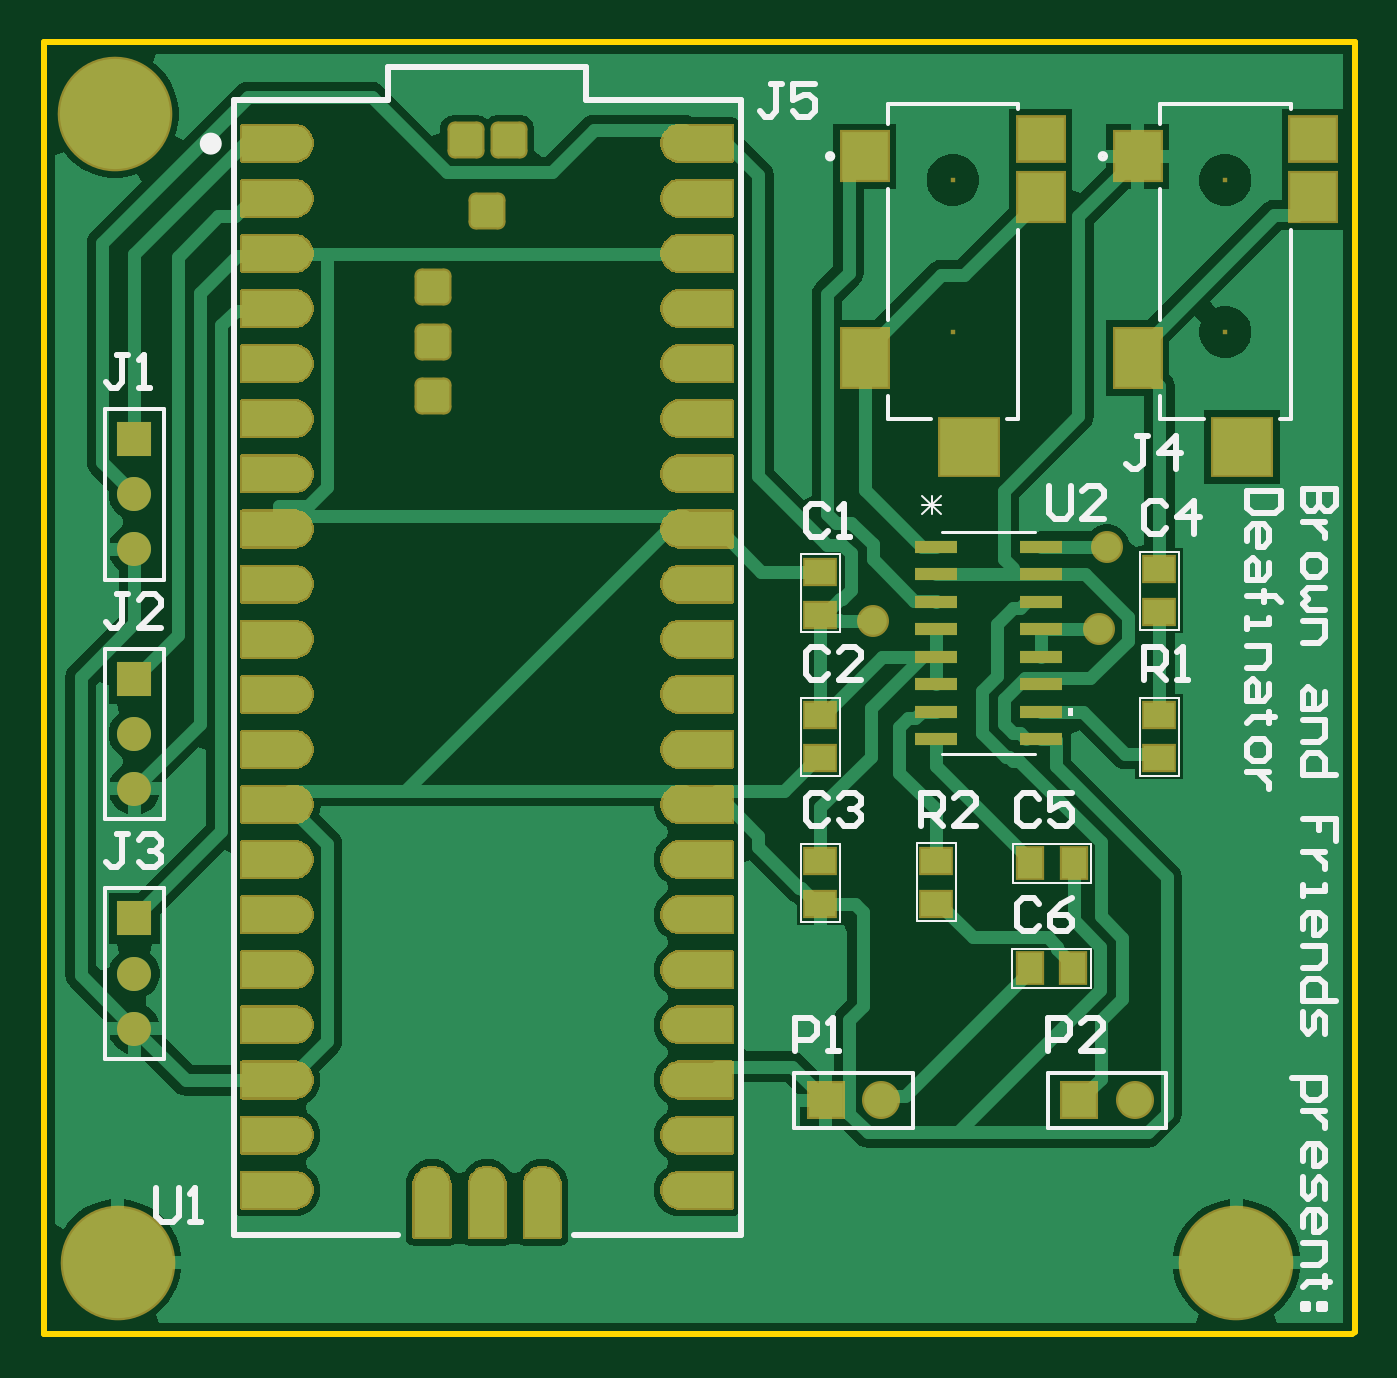
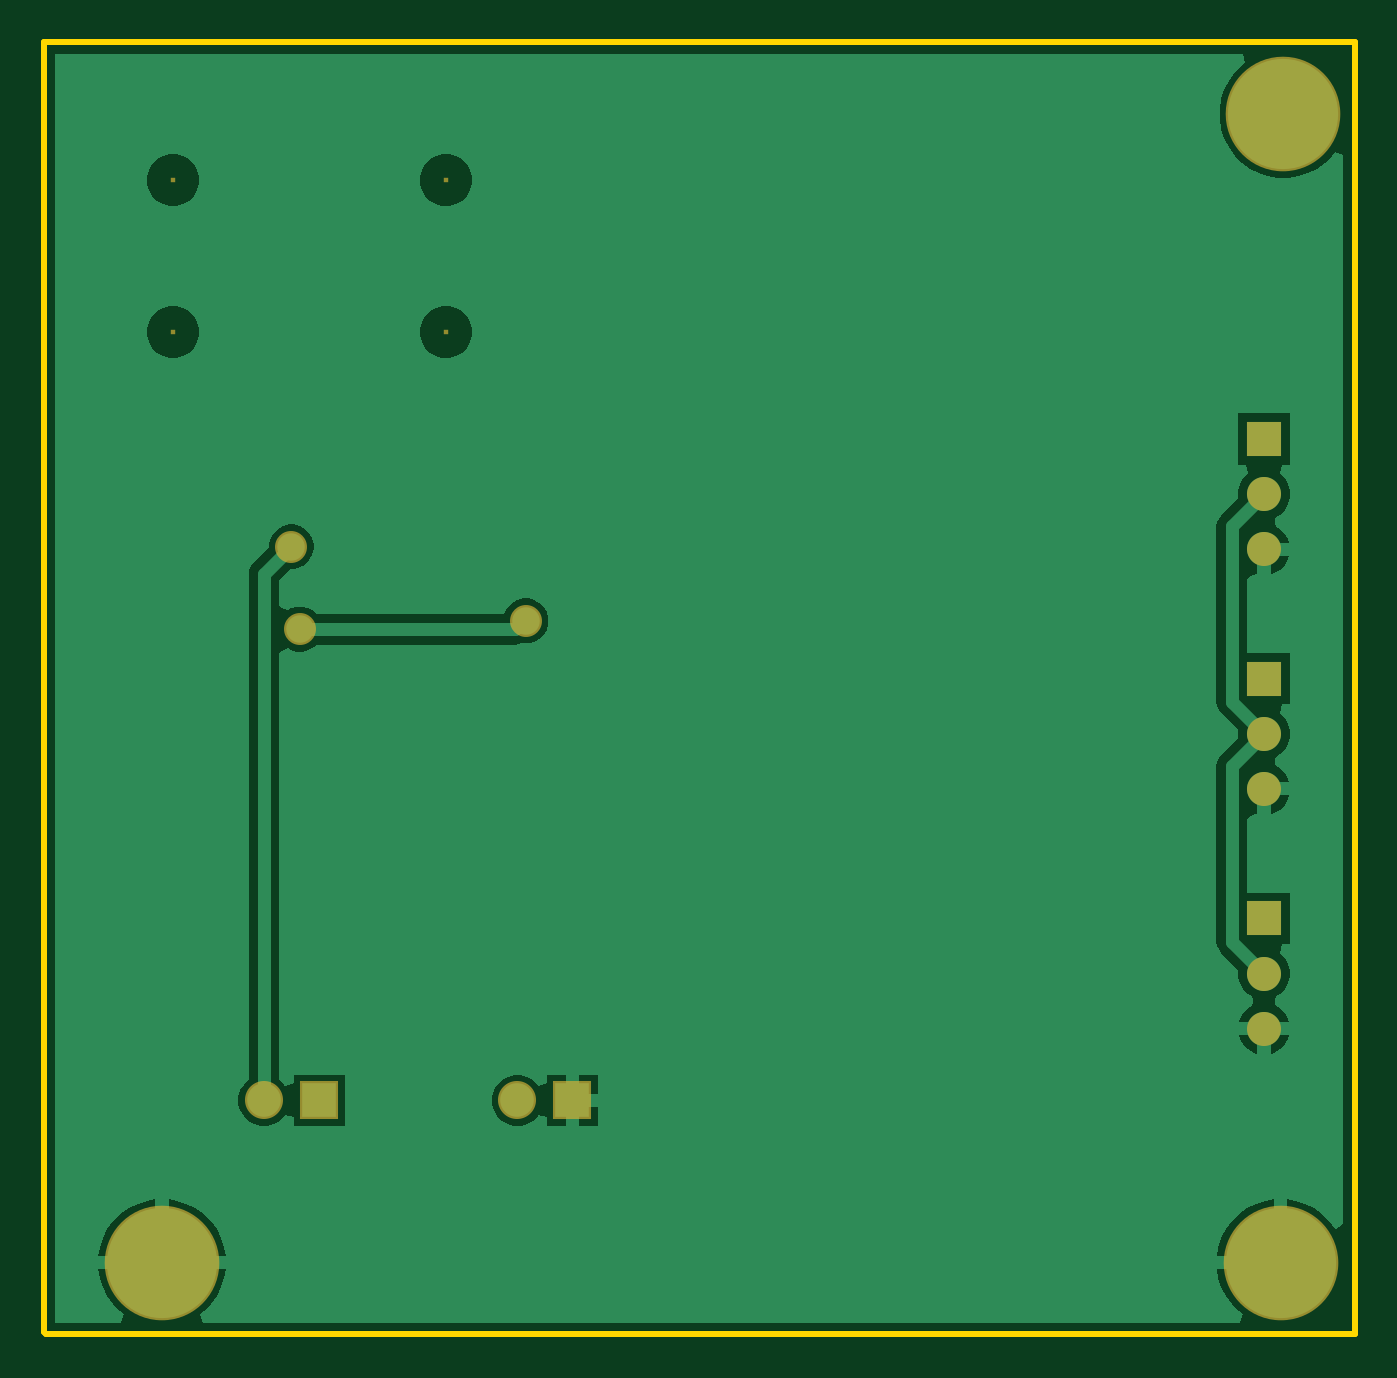
Circuit board: 10 layer files. Board 60.5 x 59.6 mm.
- bottom_copper: PCB.GBL (9893 bytes)
- bottom_silk: PCB.GBO (268 bytes)
- paste: PCB.GBP (266 bytes)
- bottom_mask: PCB.GBS (914 bytes)
- outline: PCB.GKO (453 bytes)
- outline: PCB.GM1 (271 bytes)
- top_copper: PCB.GTL (42095 bytes)
- top_silk: PCB.GTO (10235 bytes)
- paste: PCB.GTP (15562 bytes)
- top_mask: PCB.GTS (56605 bytes)

=== bottom_copper: PCB.GBL (9893 bytes, source omitted) ===
=== bottom_silk: PCB.GBO ===
G04*
G04 #@! TF.GenerationSoftware,Altium Limited,Altium Designer,25.8.1 (18)*
G04*
G04 Layer_Color=32896*
%FSLAX44Y44*%
%MOMM*%
G71*
G04*
G04 #@! TF.SameCoordinates,71B8C197-EE49-42B5-B996-358C315723FC*
G04*
G04*
G04 #@! TF.FilePolarity,Positive*
G04*
G01*
G75*
M02*

=== paste: PCB.GBP ===
G04*
G04 #@! TF.GenerationSoftware,Altium Limited,Altium Designer,25.8.1 (18)*
G04*
G04 Layer_Color=128*
%FSLAX44Y44*%
%MOMM*%
G71*
G04*
G04 #@! TF.SameCoordinates,71B8C197-EE49-42B5-B996-358C315723FC*
G04*
G04*
G04 #@! TF.FilePolarity,Positive*
G04*
G01*
G75*
M02*

=== bottom_mask: PCB.GBS ===
G04*
G04 #@! TF.GenerationSoftware,Altium Limited,Altium Designer,25.8.1 (18)*
G04*
G04 Layer_Color=16711935*
%FSLAX44Y44*%
%MOMM*%
G71*
G04*
G04 #@! TF.SameCoordinates,71B8C197-EE49-42B5-B996-358C315723FC*
G04*
G04*
G04 #@! TF.FilePolarity,Negative*
G04*
G01*
G75*
%ADD38C,5.2832*%
%ADD39C,1.5700*%
%ADD40R,1.5700X1.5700*%
%ADD41R,1.7532X1.7532*%
%ADD42R,0.2032X0.2032*%
%ADD43C,1.7532*%
%ADD44C,1.4732*%
D38*
X396240Y289560D02*
D03*
X394970Y819150D02*
D03*
X911860Y289560D02*
D03*
D39*
X403860Y508000D02*
D03*
Y533400D02*
D03*
Y422910D02*
D03*
Y397510D02*
D03*
Y643890D02*
D03*
Y618490D02*
D03*
D40*
Y558800D02*
D03*
Y448310D02*
D03*
Y669290D02*
D03*
D41*
X722630Y364490D02*
D03*
X839470D02*
D03*
D42*
X906780Y718670D02*
D03*
Y788670D02*
D03*
X781050Y718670D02*
D03*
Y788670D02*
D03*
D43*
X748030Y364490D02*
D03*
X864870D02*
D03*
D44*
X848360Y581660D02*
D03*
X744220Y585470D02*
D03*
X852170Y619760D02*
D03*
M02*

=== outline: PCB.GKO ===
G04*
G04 #@! TF.GenerationSoftware,Altium Limited,Altium Designer,25.8.1 (18)*
G04*
G04 Layer_Color=16711935*
%FSLAX44Y44*%
%MOMM*%
G71*
G04*
G04 #@! TF.SameCoordinates,71B8C197-EE49-42B5-B996-358C315723FC*
G04*
G04*
G04 #@! TF.FilePolarity,Positive*
G04*
G01*
G75*
%ADD15C,0.2540*%
D15*
X958850Y852170D02*
X966470D01*
Y257810D02*
Y852170D01*
X965200Y256540D02*
X966470Y257810D01*
X361950Y256540D02*
X965200D01*
X361950D02*
Y852170D01*
X958850D01*
M02*

=== outline: PCB.GM1 ===
G04*
G04 #@! TF.GenerationSoftware,Altium Limited,Altium Designer,25.8.1 (18)*
G04*
G04 Layer_Color=16711935*
%FSLAX44Y44*%
%MOMM*%
G71*
G04*
G04 #@! TF.SameCoordinates,71B8C197-EE49-42B5-B996-358C315723FC*
G04*
G04*
G04 #@! TF.FilePolarity,Positive*
G04*
G01*
G75*
M02*

=== top_copper: PCB.GTL (42095 bytes, source omitted) ===
=== top_silk: PCB.GTO (10235 bytes, source omitted) ===
=== paste: PCB.GTP (15562 bytes, source omitted) ===
=== top_mask: PCB.GTS (56605 bytes, source omitted) ===
